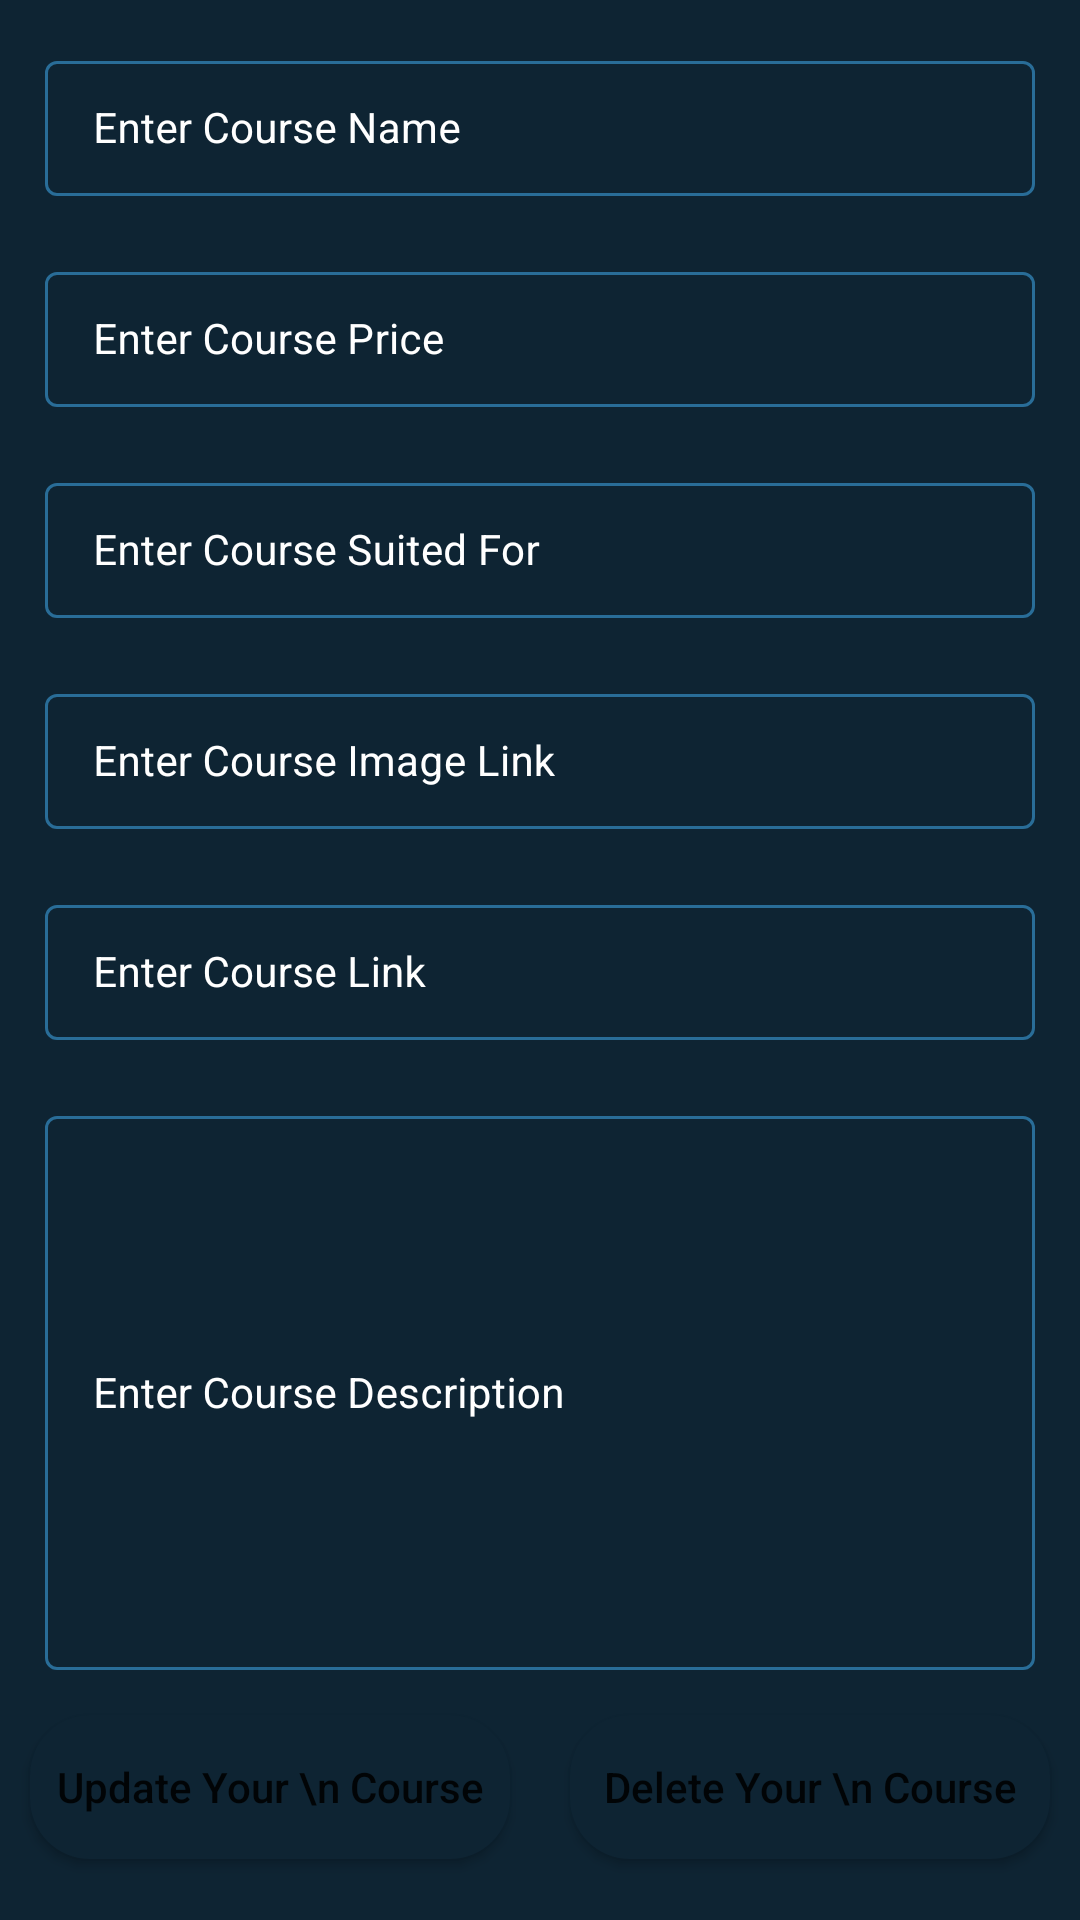

Reconstruct the res/layout file that produces this screen, plus the resources it refers to.
<!-- AndroidManifest.xml: application theme Theme.FirebaseApplication -->
<!-- res/layout/activity_edit_course.xml -->
<?xml version="1.0" encoding="utf-8"?>
<ScrollView
    xmlns:android="http://schemas.android.com/apk/res/android"
    xmlns:app="http://schemas.android.com/apk/res-auto"
    xmlns:tools="http://schemas.android.com/tools"
    android:layout_width="match_parent"
    android:layout_height="match_parent"
    android:background="@color/black_shade_1"
    tools:context=".EditCourseActivity">

    <RelativeLayout
        android:layout_width="match_parent"
        android:layout_height="wrap_content">

        <LinearLayout
            android:layout_width="match_parent"
            android:layout_height="wrap_content"
            android:orientation="vertical">

            
            <com.google.android.material.textfield.TextInputLayout
                android:id="@+id/idTILCourseName"
                style="@style/LoginTextInputLayoutStyle"
                android:layout_width="match_parent"
                android:layout_height="wrap_content"
                android:layout_marginLeft="10dp"
                android:layout_marginTop="10dp"
                android:layout_marginRight="10dp"
                android:hint="Enter Course Name"
                android:padding="5dp"
                android:textColorHint="@color/white"
                app:hintTextColor="@color/white">

                <com.google.android.material.textfield.TextInputEditText
                    android:id="@+id/idEdtCourseName"
                    android:layout_width="match_parent"
                    android:layout_height="match_parent"
                    android:ems="10"
                    android:importantForAutofill="no"
                    android:inputType="textImeMultiLine|textMultiLine"
                    android:textColor="@color/white"
                    android:textColorHint="@color/white"
                    android:textSize="14sp" />
            </com.google.android.material.textfield.TextInputLayout>

            
            <com.google.android.material.textfield.TextInputLayout
                android:id="@+id/idTILCoursePrice"
                style="@style/LoginTextInputLayoutStyle"
                android:layout_width="match_parent"
                android:layout_height="wrap_content"
                android:layout_marginLeft="10dp"
                android:layout_marginTop="10dp"
                android:layout_marginRight="10dp"
                android:hint="Enter Course Price"
                android:padding="5dp"
                android:textColorHint="@color/white"
                app:boxStrokeColor="@color/purple_200"
                app:hintTextColor="@color/white">

                <com.google.android.material.textfield.TextInputEditText
                    android:id="@+id/idEdtCoursePrice"
                    android:layout_width="match_parent"
                    android:layout_height="match_parent"
                    android:ems="10"
                    android:importantForAutofill="no"
                    android:inputType="phone"
                    android:textColor="@color/white"
                    android:textColorHint="@color/white"
                    android:textSize="14sp"
                    app:boxStrokeColor="@color/purple_200" />
            </com.google.android.material.textfield.TextInputLayout>

            
            <com.google.android.material.textfield.TextInputLayout
                android:id="@+id/idTILCourseSuitedFor"
                style="@style/LoginTextInputLayoutStyle"
                android:layout_width="match_parent"
                android:layout_height="wrap_content"
                android:layout_marginLeft="10dp"
                android:layout_marginTop="10dp"
                android:layout_marginRight="10dp"
                android:hint="Enter Course Suited For"
                android:padding="5dp"
                android:textColorHint="@color/white"
                app:hintTextColor="@color/white">

                <com.google.android.material.textfield.TextInputEditText
                    android:id="@+id/idEdtSuitedFor"
                    android:layout_width="match_parent"
                    android:layout_height="match_parent"
                    android:ems="10"
                    android:importantForAutofill="no"
                    android:inputType="textImeMultiLine|textMultiLine"
                    android:textColor="@color/white"
                    android:textColorHint="@color/white"
                    android:textSize="14sp" />
            </com.google.android.material.textfield.TextInputLayout>

            
            <com.google.android.material.textfield.TextInputLayout
                android:id="@+id/idTILCourseImageLink"
                style="@style/LoginTextInputLayoutStyle"
                android:layout_width="match_parent"
                android:layout_height="wrap_content"
                android:layout_marginLeft="10dp"
                android:layout_marginTop="10dp"
                android:layout_marginRight="10dp"
                android:hint="Enter Course Image Link"
                android:padding="5dp"
                android:textColorHint="@color/white"
                app:hintTextColor="@color/white">

                <com.google.android.material.textfield.TextInputEditText
                    android:id="@+id/idEdtCourseImageLink"
                    android:layout_width="match_parent"
                    android:layout_height="match_parent"
                    android:ems="10"
                    android:importantForAutofill="no"
                    android:inputType="textImeMultiLine|textMultiLine"
                    android:textColor="@color/white"
                    android:textColorHint="@color/white"
                    android:textSize="14sp" />
            </com.google.android.material.textfield.TextInputLayout>

            
            <com.google.android.material.textfield.TextInputLayout
                android:id="@+id/idTILCourseLink"
                style="@style/LoginTextInputLayoutStyle"
                android:layout_width="match_parent"
                android:layout_height="wrap_content"
                android:layout_marginLeft="10dp"
                android:layout_marginTop="10dp"
                android:layout_marginRight="10dp"
                android:hint="Enter Course Link"
                android:padding="5dp"
                android:textColorHint="@color/white"
                app:hintTextColor="@color/white">

                <com.google.android.material.textfield.TextInputEditText
                    android:id="@+id/idEdtCourseLink"
                    android:layout_width="match_parent"
                    android:layout_height="match_parent"
                    android:ems="10"
                    android:importantForAutofill="no"
                    android:inputType="textImeMultiLine|textMultiLine"
                    android:textColor="@color/white"
                    android:textColorHint="@color/white"
                    android:textSize="14sp" />
            </com.google.android.material.textfield.TextInputLayout>


            
            <com.google.android.material.textfield.TextInputLayout
                android:id="@+id/idTILCourseDescription"
                style="@style/LoginTextInputLayoutStyle"
                android:layout_width="match_parent"
                android:layout_height="200dp"
                android:layout_marginLeft="10dp"
                android:layout_marginTop="10dp"
                android:layout_marginRight="10dp"
                android:hint="Enter Course Description"
                android:padding="5dp"
                android:textColorHint="@color/white"
                app:hintTextColor="@color/white">

                <com.google.android.material.textfield.TextInputEditText
                    android:id="@+id/idEdtCourseDescription"
                    android:layout_width="match_parent"
                    android:layout_height="match_parent"
                    android:ems="10"
                    android:importantForAutofill="no"
                    android:inputType="textImeMultiLine|textMultiLine"
                    android:textColor="@color/white"
                    android:textColorHint="@color/white"
                    android:textSize="14sp" />
            </com.google.android.material.textfield.TextInputLayout>

            <LinearLayout
                android:layout_width="match_parent"
                android:layout_height="wrap_content"
                android:orientation="horizontal"
                android:weightSum="2">

                
                <Button
                    android:id="@+id/idBtnAddCourse"
                    android:layout_width="0dp"
                    android:layout_height="wrap_content"
                    android:layout_marginStart="10dp"
                    android:layout_marginTop="10dp"
                    android:layout_marginEnd="10dp"
                    android:layout_marginBottom="10dp"
                    android:layout_weight="1"
                    android:background="@drawable/button_back"
                    android:text="Update Your \n Course"
                    android:textAllCaps="false" />

                
                <Button
                    android:id="@+id/idBtnDeleteCourse"
                    android:layout_width="0dp"
                    android:layout_height="wrap_content"
                    android:layout_marginStart="10dp"
                    android:layout_marginTop="10dp"
                    android:layout_marginEnd="10dp"
                    android:layout_marginBottom="10dp"
                    android:layout_weight="1"
                    android:background="@drawable/button_back"
                    android:text="Delete Your \n Course"
                    android:textAllCaps="false" />

            </LinearLayout>
        </LinearLayout>

        
        <ProgressBar
            android:id="@+id/idPBLoading"
            android:layout_width="wrap_content"
            android:layout_height="wrap_content"
            android:layout_centerInParent="true"
            android:layout_gravity="center"
            android:layout_marginTop="20dp"
            android:indeterminate="true"
            android:indeterminateDrawable="@drawable/progress_back"
            android:visibility="gone" />

    </RelativeLayout>

</ScrollView>
<!-- resources referenced by this layout -->
<resources>
  <color name="black_shade_1">#0e2433</color>
  <color name="purple_200">#FFBB86FC</color>
  <color name="white">#FFFFFFFF</color>
  <!-- drawable button_back (drawable) -->
  <?xml version="1.0" encoding="utf-8"?>
  <shape xmlns:android="http://schemas.android.com/apk/res/android"
      android:shape="rectangle">
      
      <corners android:radius="20dp" />
      
      <solid android:color="@color/black_shade_1" />
  
  </shape>
  <!-- drawable progress_back (drawable) -->
  <?xml version="1.0" encoding="utf-8"?>
  <rotate xmlns:android="http://schemas.android.com/apk/res/android"
      android:fromDegrees="0"
      android:pivotX="50%"
      android:pivotY="50%"
      android:toDegrees="360">
  
      
      <shape
          android:innerRadiusRatio="3"
          android:shape="ring"
          android:thicknessRatio="8"
          android:useLevel="false">
  
          
          <size
              android:width="76dip"
              android:height="76dip" />
  
          
          <gradient
              android:angle="0"
              android:endColor="#00ffffff"
              android:startColor="@color/purple_200"
              android:type="sweep"
              android:useLevel="false" />
      </shape>
  
  </rotate>
  <style name="LoginTextInputLayoutStyle" parent="Widget.MaterialComponents.TextInputLayout.OutlinedBox.Dense">
          <item name="boxStrokeColor">#296D98</item>
          <item name="boxStrokeWidth">1dp</item>
      </style>
  <style name="Theme.FirebaseApplication" parent="Theme.MaterialComponents.DayNight.DarkActionBar">
          
          <item name="colorPrimary">@color/purple_500</item>
          <item name="colorPrimaryVariant">@color/purple_700</item>
          <item name="colorOnPrimary">@color/white</item>
          
          <item name="colorSecondary">@color/teal_200</item>
          <item name="colorSecondaryVariant">@color/teal_700</item>
          <item name="colorOnSecondary">@color/black</item>
          
          <item name="android:statusBarColor" tools:targetApi="l">?attr/colorPrimaryVariant</item>
          
      </style>
  <color name="purple_500">#FF6200EE</color>
  <color name="purple_700">#FF3700B3</color>
  <color name="teal_200">#FF03DAC5</color>
  <color name="teal_700">#FF018786</color>
  <color name="black">#FF000000</color>
</resources>
